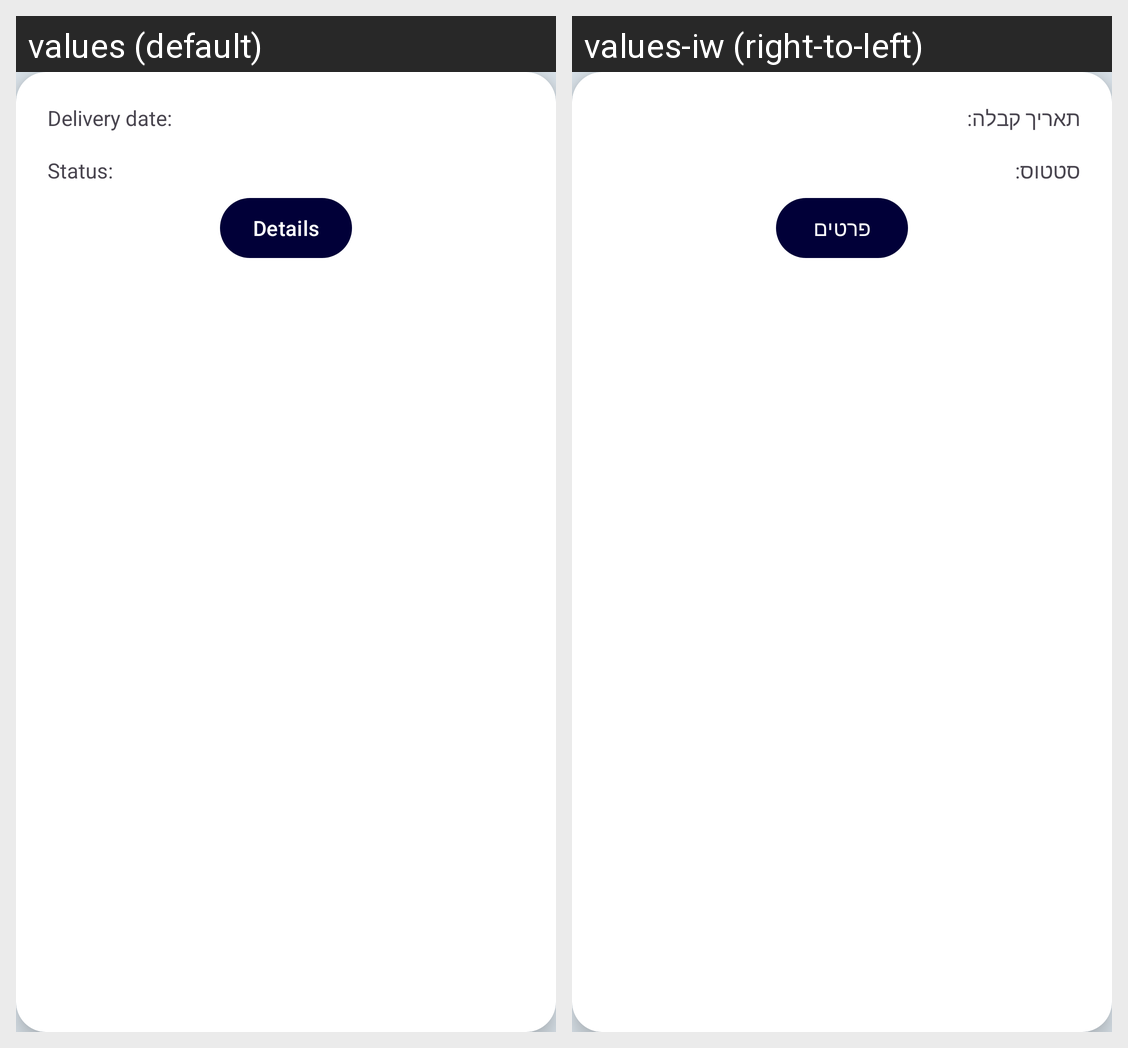

This grid shows one Android layout under two languages. Give, for every string resource on the screen, its name, the default text and each shown locale's text.
Android screen res/layout/processed_item.xml rendered under 2 locales, left to right: values (default), values-iw (right-to-left). Device: Nexus 5 (rendered at 1080×1920; each locale shown at half size, 540×960, under a caption strip naming it); theme Theme.Final_Project_23B11345.
Strings drawn on this screen, with the default value and each locale's value (text and hints the layout hard-codes, and strings that could not be matched under every locale, appear in the picture but are not listed):

package_delivery_Tag
  values: Delivery date:
  values-iw: תאריך קבלה:

package_Status_tag
  values: Status:
  values-iw: סטטוס:

more_info
  values: Details
  values-iw: פרטים
